Run: headless pygame with SDL's dummy video driver; simulated clock (each Clock.tick advances the game by its frame time, no real sleeping); random seed 0; keys injected as events and as key.get_pressed() state; no mouse input.
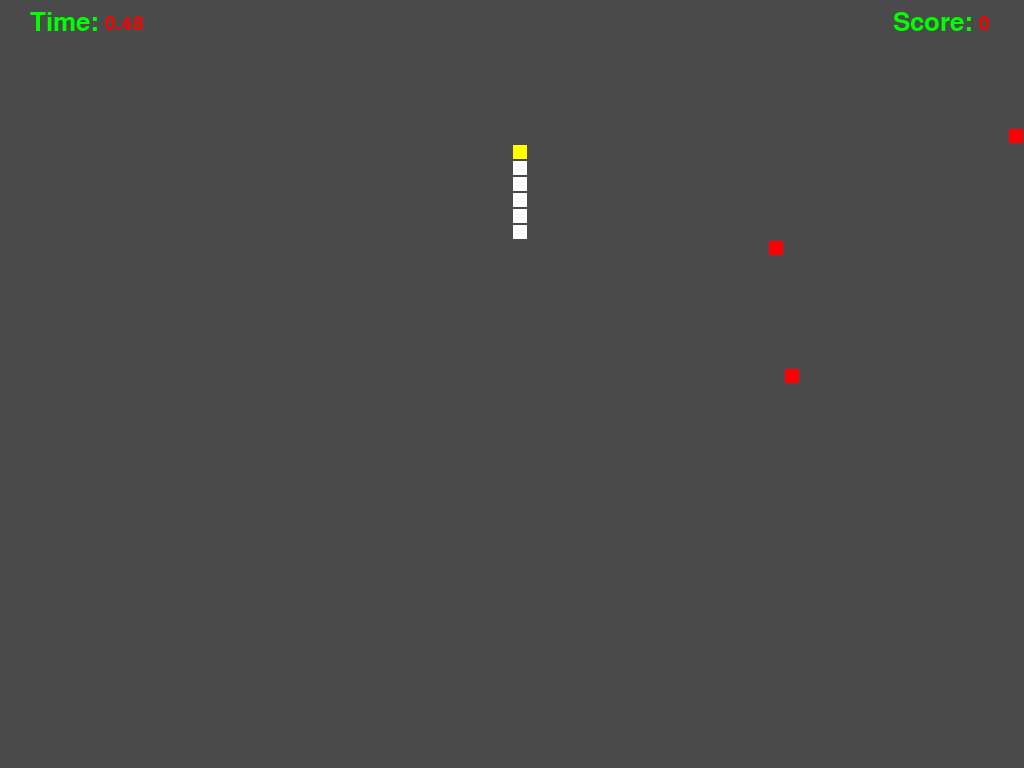
Frame 1 of 4 · flips 1–60 · no input
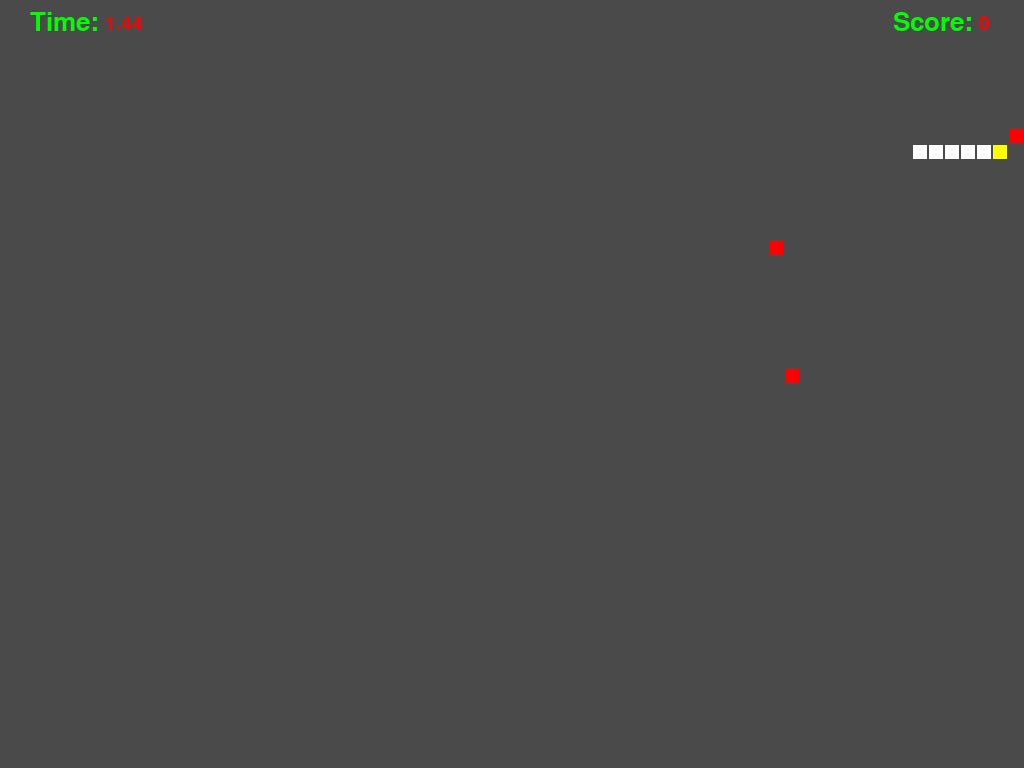
Frame 2 of 4 · flips 61–180 · tapped SPACE, RETURN · held RIGHT (→), D
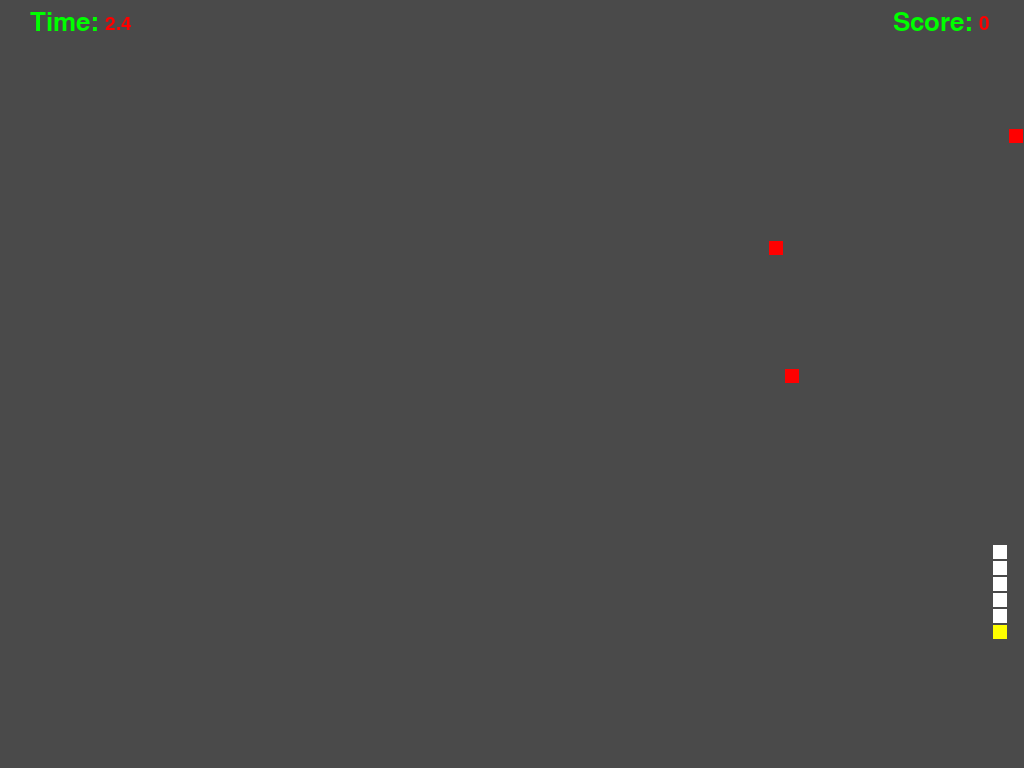
Frame 3 of 4 · flips 181–300 · held DOWN (↓), S
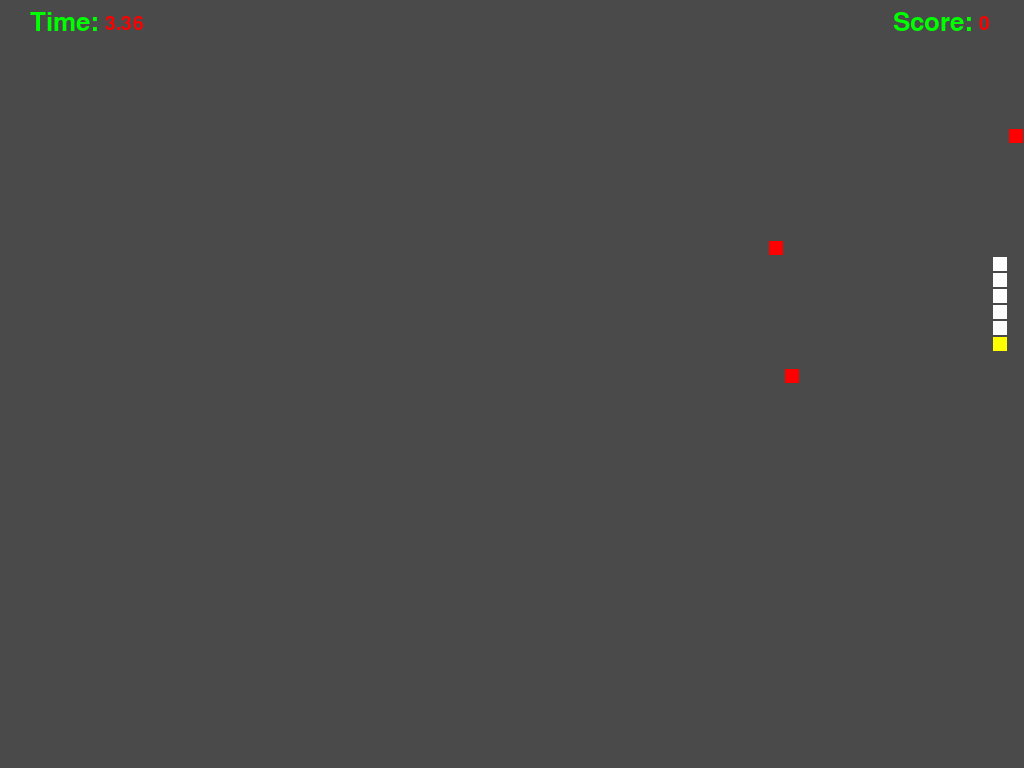
Frame 4 of 4 · flips 301–420 · held LEFT (←), A, UP (↑), W

The pygame program that drew these frames:

# coding=utf-8
import random
from enum import Enum

import pygame
import sys

random.seed()

SCREEN_WIDTH = 1024
SCREEN_HEIGHT = 768
FIELD_SIZE = 10
while SCREEN_WIDTH % FIELD_SIZE != 0 or SCREEN_HEIGHT % FIELD_SIZE:
    FIELD_SIZE += 1  # just to make sure that the surface is dividable by the field
PADDING = 1
SNAKE_SIZE = FIELD_SIZE - 2 * PADDING
APPLE_SIZE = SNAKE_SIZE
NUM_APPLES = 3
FPS = 60

DELAY_FACTOR = 2  # < basically the speed
PLAYERS = 1

surface = None
clock = None


def collides(left_obj, right_obj):
    if left_obj.x < right_obj.x + FIELD_SIZE and left_obj.x + FIELD_SIZE > right_obj.x \
            and left_obj.y < right_obj.y + FIELD_SIZE and left_obj.y + FIELD_SIZE > right_obj.y:
        return True
    return False


class Direction(Enum):
    UP = 1
    DOWN = 2
    LEFT = 3
    RIGHT = 4


class Apple:
    def __init__(self, x, y):
        """
        :param x: x-coord of the upper left corner of the surface's rect
        :param y: y-coord of the upper left corner of the surface's rect
        """
        self.x = x
        self.y = y
        self.color = pygame.color.Color("red")

    def draw(self):
        global surface
        pygame.draw.rect(surface, self.color, (self.x + PADDING, self.y + PADDING, APPLE_SIZE, APPLE_SIZE), 0)

    @staticmethod
    def get_new():
        new_x = random.randint(0, SCREEN_WIDTH)
        new_y = random.randint(0, SCREEN_HEIGHT)
        return Apple(int(new_x / FIELD_SIZE) * FIELD_SIZE,
                     int(new_y / FIELD_SIZE) * FIELD_SIZE)


class Snake:
    class Segment:
        def __init__(self, x, y, color="white"):
            """
            :param x: x-coord of the upper left corner of the surface's segment
            :param y: y-coord of the upper left corner of the surface's segment
            """
            self.x = x
            self.y = y
            self.color = color

        def draw(self):
            global surface
            pygame.draw.rect(surface, pygame.color.Color(self.color),
                             (self.x + PADDING, self.y + PADDING, SNAKE_SIZE, SNAKE_SIZE), 0)
            pass

    def __init__(self, x, y):
        """
        :param x: x-coord of the upper left corner of the surface's segment
        :param y: y-coord of the upper left corner of the surface's segment
        """
        self.direction = Direction.UP
        self.stack = []
        self.stack.append(self.Segment(x, y, "yellow"))  # add head

    def update(self):
        """
        Updates the position of all snake parts \ref{stack}
        """
        for seg_idx in reversed(range(1, len(self.stack))):
            self.stack[seg_idx].x = self.stack[seg_idx - 1].x
            self.stack[seg_idx].y = self.stack[seg_idx - 1].y
        if self.direction == Direction.UP:
            self.stack[0].y -= FIELD_SIZE
        elif self.direction == Direction.DOWN:
            self.stack[0].y += FIELD_SIZE
        elif self.direction == Direction.LEFT:
            self.stack[0].x -= FIELD_SIZE
        elif self.direction == Direction.RIGHT:
            self.stack[0].x += FIELD_SIZE
        self.__check_surface_border()

    def __check_surface_border(self):
        if self.stack[0].x >= SCREEN_WIDTH:
            self.stack[0].x = 0
        elif self.stack[0].x < 0:
            self.stack[0].x = SCREEN_WIDTH - FIELD_SIZE
        if self.stack[0].y >= SCREEN_HEIGHT:
            self.stack[0].y = 0
        elif self.stack[0].y < 0:
            self.stack[0].y = SCREEN_HEIGHT - FIELD_SIZE

    def get_head(self):
        return self.stack[0]

    def grow(self):
        last_element_idx = len(self.stack) - 1
        x_pos = self.stack[last_element_idx].x
        y_pos = self.stack[last_element_idx].y
        if self.direction == Direction.UP:
            y_pos += FIELD_SIZE
        elif self.direction == Direction.DOWN:
            y_pos -= FIELD_SIZE
        elif self.direction == Direction.LEFT:
            x_pos += FIELD_SIZE
        elif self.direction == Direction.RIGHT:
            x_pos -= FIELD_SIZE

        new_element = self.Segment(x_pos, y_pos)
        self.stack.append(new_element)

    def set_direction(self, direction):
        if (self.direction == Direction.UP and direction == Direction.DOWN) \
                or (self.direction == Direction.DOWN and direction == Direction.UP) \
                or (self.direction == Direction.LEFT and direction == Direction.RIGHT) \
                or (self.direction == Direction.RIGHT and direction == Direction.LEFT):
            return
        self.direction = direction

    def collides_with_body(self):
        for seg_idx in range(1, len(self.stack)):
            if collides(self.stack[0], self.stack[seg_idx]):
                return True
        return False

    def collides(self, obj):
        for seg in self.stack:
            if collides(seg, obj):
                return True
        return False

    def draw(self):
        for part in self.stack:
            part.draw()


class Game:
    def __init__(self, menu=None):
        self.start_time = pygame.time.get_ticks()
        self.score_font = pygame.font.Font(None, 38)
        self.score_numb_font = pygame.font.Font(None, 28)
        self.game_over_font = pygame.font.Font(None, 46)
        self.play_again_font = self.score_numb_font
        self.score_msg = self.score_font.render("Score:", 1, pygame.Color("green"))
        self.score_msg_size = self.score_font.size("Score")
        self.background_color = pygame.Color(74, 74, 74)
        self.speed_counter = 0
        self.main_menu = menu
        self.__init_game_params()

    def __init_game_params(self):
        self.score = 0
        self.apples = []
        self.snake = Snake(SCREEN_WIDTH / 2, SCREEN_HEIGHT / 2)
        for snake_starting_segments in range(5):
            self.snake.grow()
        while len(self.apples) < NUM_APPLES:
            self.__insert_new_apple()
        self.is_game_over = False

    def __insert_new_apple(self):
        new_apple = Apple.get_new()
        for a in self.apples:
            if collides(a, new_apple):
                return False
        if not self.snake.collides(new_apple):
            self.apples.append(new_apple)
            return True
        return False

    def __draw_score(self, score):
        global surface
        score_numb = self.score_numb_font.render(str(score), 1, pygame.Color("red"))
        surface.blit(self.score_msg, (SCREEN_WIDTH - self.score_msg_size[0] - 60, 10))
        surface.blit(score_numb, (SCREEN_WIDTH - 45, 14))

    def __draw_time(self, game_time):
        global surface
        game_time_str = self.score_font.render("Time:", 1, pygame.Color("green"))
        game_time_numb = self.score_numb_font.render(str(game_time / 1000), 1, pygame.Color("red"))
        surface.blit(game_time_str, (30, 10))
        surface.blit(game_time_numb, (105, 14))

    def __process_event_loop(self):
        result = True
        events = pygame.event.get()
        new_direction = self.snake.direction
        for e in events:
            if e.type == pygame.KEYDOWN:
                if e.key == pygame.K_UP:
                    new_direction = Direction.UP
                elif e.key == pygame.K_DOWN:
                    new_direction = Direction.DOWN
                elif e.key == pygame.K_LEFT:
                    new_direction = Direction.LEFT
                elif e.key == pygame.K_RIGHT:
                    new_direction = Direction.RIGHT
                elif e.key == pygame.K_y and self.is_game_over:
                    self.is_game_over = False
                    result = True
                elif e.key == pygame.K_n and self.is_game_over:
                    self.is_game_over = False
                    result = False
                elif e.key == pygame.K_ESCAPE and self.main_menu and self.main_menu.is_disabled():
                    self.main_menu.enable()
            if e.type == pygame.QUIT:
                sys.exit()
        self.snake.set_direction(new_direction)
        if self.main_menu:
            self.main_menu.mainloop(events)
        return result

    def __draw_game(self):
        global surface
        surface.fill(self.background_color)
        for a in self.apples:
            a.draw()
        self.snake.draw()
        self.__draw_score(self.score)
        self.__draw_time(pygame.time.get_ticks() - self.start_time)
        pygame.display.flip()
        pygame.display.update()

    def __update_objects(self):
        if self.snake.collides_with_body():
            self.is_game_over = True
            return
        for apple in self.apples:
            if collides(apple, self.snake.get_head()):
                self.snake.grow()
                self.score += 5
                self.apples.remove(apple)
                break
        self.snake.update()
        if len(self.apples) < NUM_APPLES:
            while not self.__insert_new_apple():
                pass

    def __new_game_requested(self):
        global surface
        global clock
        txt_game_over = "Game Over"
        rendered_game_over = self.game_over_font.render(txt_game_over, 1, pygame.Color("white"))
        game_over_size = self.game_over_font.size(txt_game_over)
        surface.blit(rendered_game_over,
                     (SCREEN_WIDTH / 2 - game_over_size[0] / 2,
                      SCREEN_HEIGHT / 2 - game_over_size[1]))
        txt_play_again = "Play again? (y/n)"
        message_play_again = self.play_again_font.render(txt_play_again, 1, pygame.Color("green"))
        play_again_size = self.play_again_font.size(txt_play_again)
        surface.blit(message_play_again,
                     (SCREEN_WIDTH / 2 - play_again_size[0] / 2,
                      SCREEN_HEIGHT / 2))
        pygame.display.flip()
        pygame.display.update()
        while self.is_game_over:
            clock.tick(FPS)
            if not self.__process_event_loop():
                return False
        self.__init_game_params()
        return True

    def game_loop(self):
        global clock
        self.speed_counter = 0
        while True:
            clock.tick(FPS)
            self.speed_counter = self.speed_counter + 1
            self.__process_event_loop()
            if self.speed_counter >= DELAY_FACTOR:
                self.speed_counter = 0
                self.__update_objects()
            if self.is_game_over:
                if self.__new_game_requested():
                    continue
                break
            self.__draw_game()


def init(c, s):
    global clock
    global surface
    surface = s
    clock = c


def set_params(speed, players):
    global DELAY_FACTOR
    global PLAYERS
    assert 0 < speed < 10
    assert 0 < players < 5
    DELAY_FACTOR = 10 - speed
    PLAYERS = players


if __name__ == '__main__':
    pygame.init()
    pygame.display.set_caption("Snake v1.0")
    pygame.font.init()

    init(pygame.time.Clock(),
         pygame.display.set_mode((SCREEN_WIDTH, SCREEN_HEIGHT), pygame.HWSURFACE))

    game_engine = Game()
    game_engine.game_loop()  # doesn't return until game is over or close is requested
